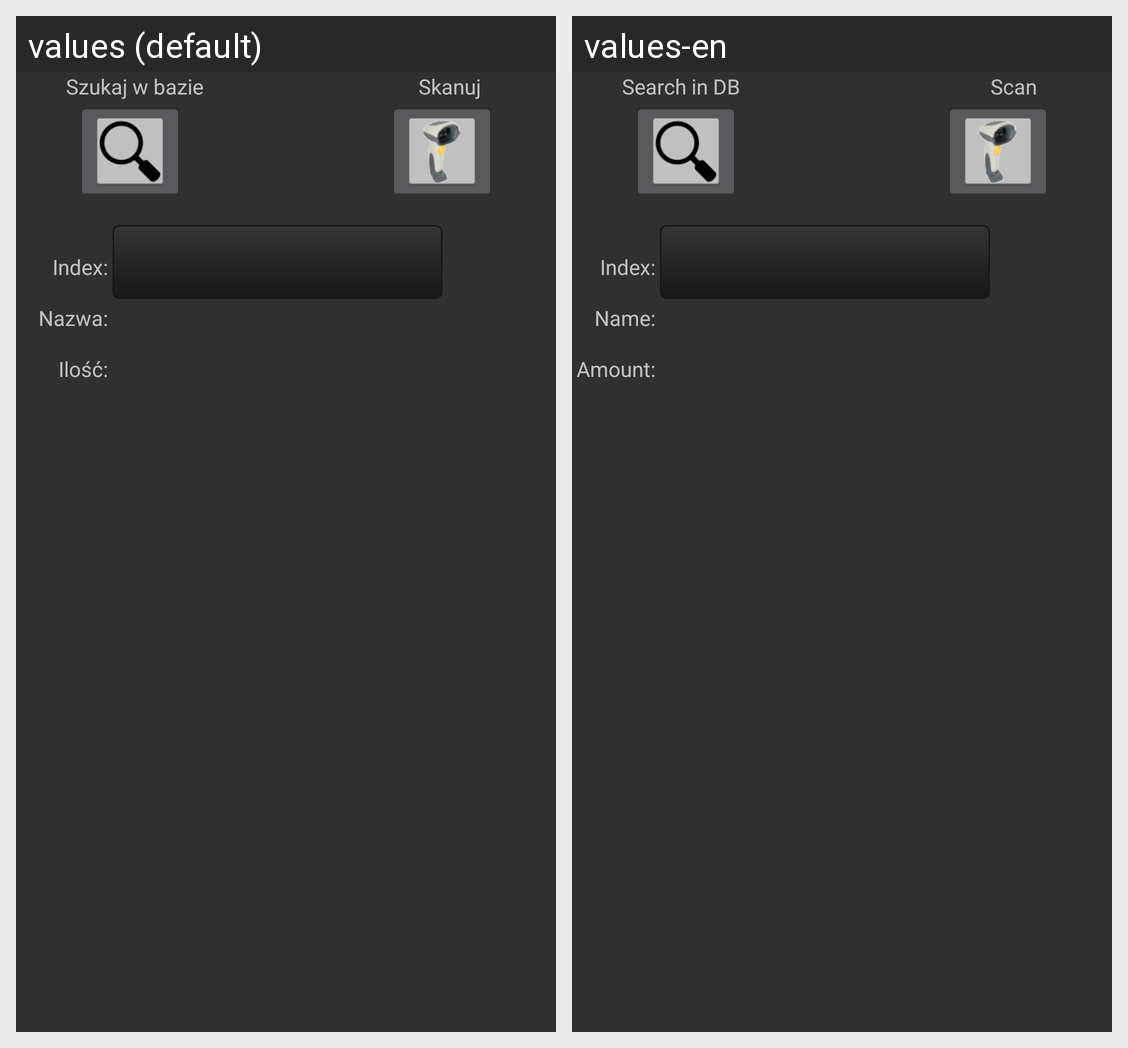

For this localized Android screen grid, give each drawn string resource with its value in every locale shown.
Android screen res/layout/fragment_scan_search.xml rendered under 2 locales, left to right: values (default), values-en. Device: Nexus 5 (rendered at 1080×1920; each locale shown at half size, 540×960, under a caption strip naming it); theme Theme.AppCompat.
Strings drawn on this screen, with the default value and each locale's value (text and hints the layout hard-codes, and strings that could not be matched under every locale, appear in the picture but are not listed):

label_scan
  values: Skanuj
  values-en: Scan

label_name
  values: Nazwa:
  values-en: Name:

label_amount
  values: Ilość:
  values-en: Amount:

label_index
  values: Index:
  values-en: Index:

label_search_in_db
  values: Szukaj w bazie
  values-en: Search in DB
